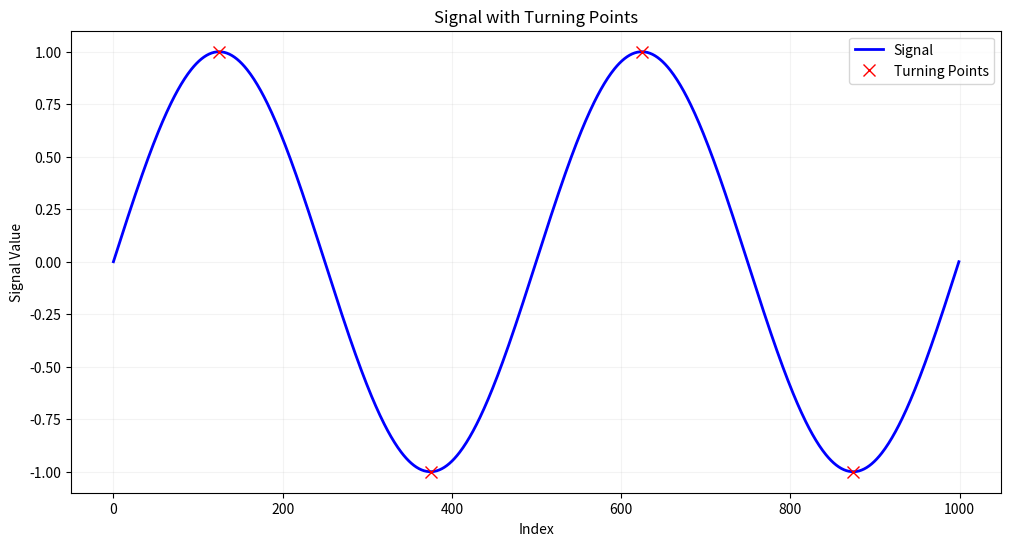

The script that saved this image:
import numpy as np
import matplotlib.pyplot as plt


"""
 
 A function detect_turning_points(signal, filename="turning_points.pdf") that:
 receives a 1D NumPy array representing a signal
 identifies all indices where the direction of the signal changes
 (i.e., where the discrete difference changes sign),
 plots the signal and mark these turning points,
 saves the figure as a PDF file,
 and returns a NumPy array containing the indices of the detected points
 
 """
 

def detect_turning_points(signal, filename="turning_points.pdf"):
    
    differences = np.diff(signal)
    
    signs = np.sign(differences)
    
    sign_changes = np.diff(signs)
    
    turning_points = np.where(sign_changes != 0)[0] + 1
    
    plt.figure(figsize=(12, 6))
    plt.plot(signal, 'b-', linewidth=2, label='Signal')
    
    if len(turning_points) > 0:
        plt.plot(turning_points, signal[turning_points], 'rx', markersize=8, label='Turning Points')
    
    plt.xlabel('Index')
    plt.ylabel('Signal Value')
    plt.title('Signal with Turning Points')
    plt.legend()
    plt.grid(True, alpha=0.15)
    
    
    plt.savefig(filename, format='pdf')
    plt.close()
    
    return turning_points



x = np.linspace(0, 4*np.pi, 1000)
print()
test_signal = np.sin(x)
result = detect_turning_points(test_signal)
